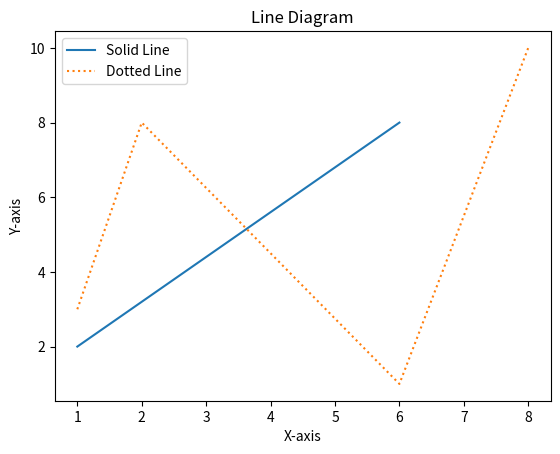

Reproduce this figure in Python.
# -  Draw a line in a diagram from position (1, 2) to position (6, 8)
# -  Draw a dotted line in a diagram from position (1, 3) to (2, 8) then to (6, 1) and finally to position (8, 10)

import matplotlib.pyplot as plt

# Draw a line from (1, 2) to (6, 8)
plt.plot([1, 6], [2, 8], label='Solid Line')

# Draw a dotted line from (1, 3) to (2, 8) then to (6, 1) and finally to (8, 10)
plt.plot([1, 2, 6, 8], [3, 8, 1, 10], linestyle='dotted', label='Dotted Line')

# Set axis labels
plt.xlabel('X-axis')
plt.ylabel('Y-axis')

# Set the title
plt.title('Line Diagram')

# Add legend
plt.legend()

# Show the plot
plt.show()
